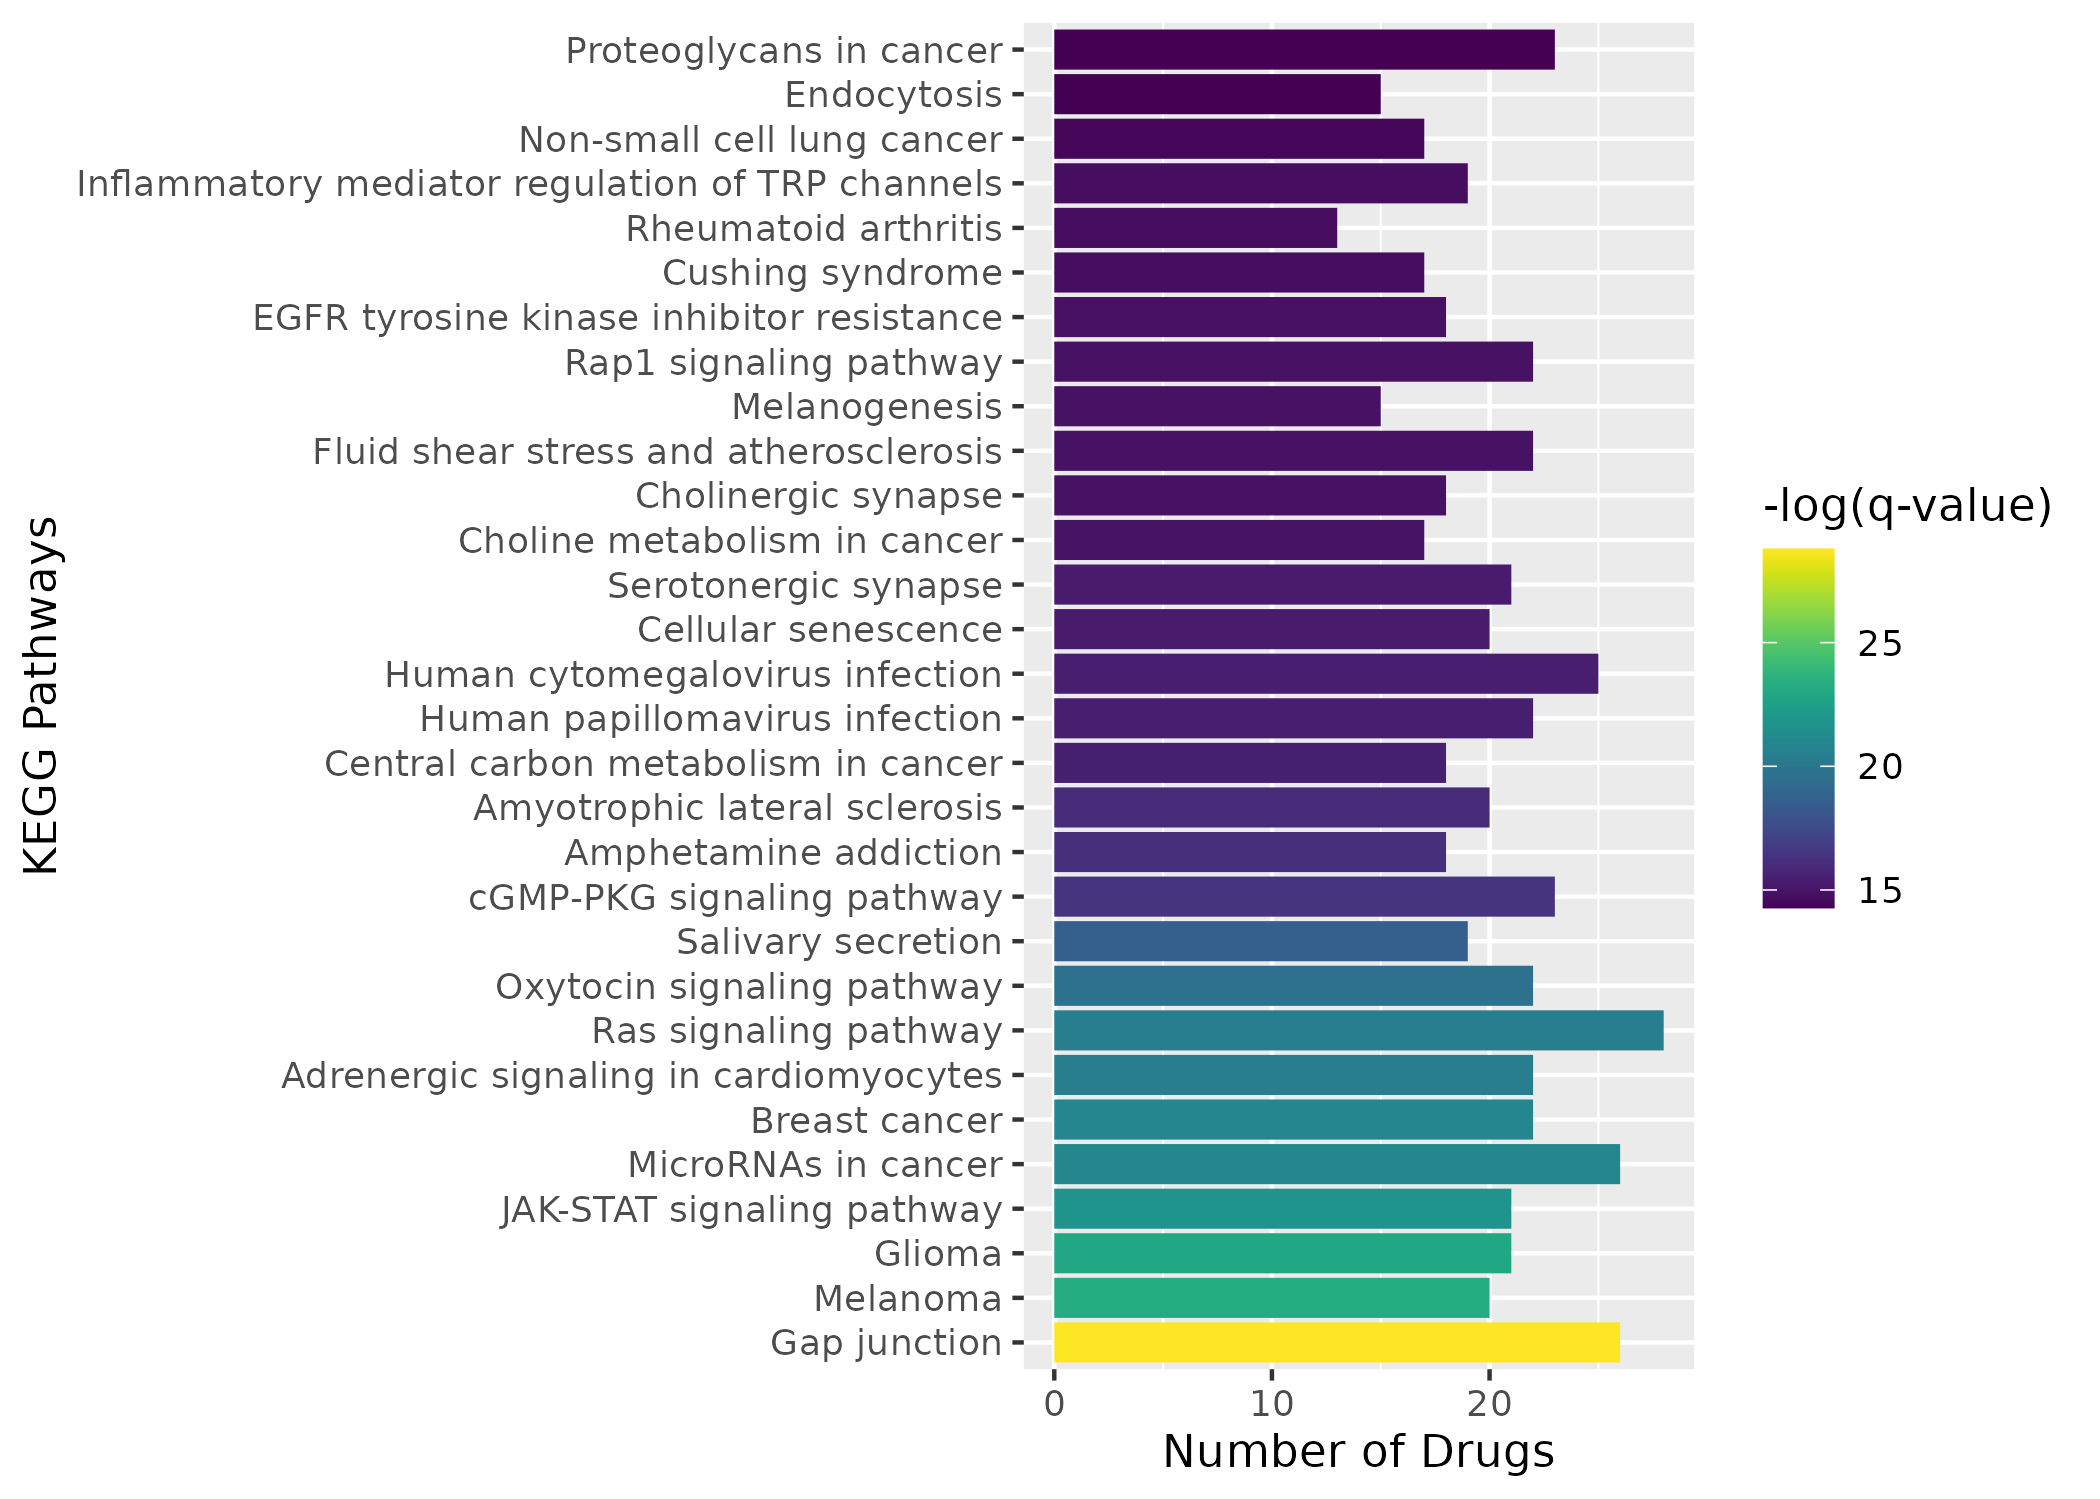

Data behind this chart, as committed beside it:
, ID, Description, GeneRatio, BgRatio, pvalue, p.adjust, qvalue, itemID, Count, logqvalue
1, hsa04540, Gap junction, 26/81, 994/20548, 4.0543248354457e-15, 1.07034175655766e-12, 3.15810566129454e-13, crizotinib/perphenazine/cobimetinib/tega…, 26, 28.78
2, hsa05218, Melanoma, 20/81, 700/20548, 2.26345859533609e-12, 2.98776534584364e-10, 8.81557558183531e-11, crizotinib/cabozantinib/cobimetinib/bort…, 20, 23.15
3, hsa05214, Glioma, 21/81, 816/20548, 4.20045908309668e-12, 3.69640399312508e-10, 1.09064551631282e-10, perphenazine/cobimetinib/bortezomib/palb…, 21, 22.94
4, hsa04630, JAK-STAT signaling pathway, 21/81, 880/20548, 1.73734980374047e-11, 1.14665087046871e-09, 3.38326014412618e-10, perphenazine/bortezomib/palbociclib/mido…, 21, 21.81
5, hsa05206, MicroRNAs in cancer, 26/81, 1500/20548, 5.0541039561978e-11, 2.66856688887244e-09, 7.87376195281341e-10, crizotinib/cabozantinib/cobimetinib/bort…, 26, 20.96
6, hsa05224, Breast cancer, 22/81, 1048/20548, 6.20409826462148e-11, 2.72980323643345e-09, 8.05444336108754e-10, cobimetinib/bortezomib/palbociclib/momet…, 22, 20.94
7, hsa04261, Adrenergic signaling in cardiomyocytes, 22/81, 1091/20548, 1.33969026026555e-10, 4.71476484726156e-09, 1.39111881458276e-09, perphenazine/midostaurin/vortioxetine/th…, 22, 20.39
8, hsa04014, Ras signaling pathway, 28/81, 1836/20548, 1.42871662038229e-10, 4.71476484726156e-09, 1.39111881458276e-09, crizotinib/perphenazine/cabozantinib/cob…, 28, 20.39
9, hsa04921, Oxytocin signaling pathway, 22/81, 1148/20548, 3.52275982998847e-10, 1.03334288346329e-08, 3.04893833238768e-09, perphenazine/cobimetinib/bortezomib/mido…, 22, 19.61
10, hsa04970, Salivary secretion, 19/81, 884/20548, 1.10028490487729e-09, 2.90475214887603e-08, 8.5706403116757e-09, perphenazine/midostaurin/miglitol/vortio…, 19, 18.57
11, hsa04022, cGMP-PKG signaling pathway, 23/81, 1509/20548, 1.05162608195164e-08, 2.52390259668394e-07, 7.44692153726521e-08, perphenazine/cobimetinib/midostaurin/vor…, 23, 16.41
12, hsa05031, Amphetamine addiction, 18/81, 916/20548, 1.31611029477222e-08, 2.89544264849888e-07, 8.5431720888723e-08, perphenazine/bortezomib/midostaurin/thio…, 18, 16.28
13, hsa05014, Amyotrophic lateral sclerosis, 20/81, 1174/20548, 1.94746341612522e-08, 3.95484878351584e-07, 1.16690115622078e-07, bortezomib/midostaurin/ixazomib/lenalido…, 20, 15.96
14, hsa05230, Central carbon metabolism in cancer, 18/81, 971/20548, 3.21586719645135e-08, 6.06420671330827e-07, 1.78927949276241e-07, crizotinib/cabozantinib/cobimetinib/bort…, 18, 15.54
15, hsa05165, Human papillomavirus infection, 22/81, 1478/20548, 3.66873558215113e-08, 6.45697462458598e-07, 1.90516795143287e-07, cobimetinib/bortezomib/palbociclib/midos…, 22, 15.47
16, hsa05163, Human cytomegalovirus infection, 25/81, 1904/20548, 3.95416505104211e-08, 6.52437233421948e-07, 1.92505403800734e-07, perphenazine/cobimetinib/bortezomib/palb…, 25, 15.46
17, hsa04218, Cellular senescence, 20/81, 1248/20548, 5.35980586038833e-08, 7.88544259406912e-07, 2.32664574147175e-07, perphenazine/cobimetinib/bortezomib/palb…, 20, 15.27
18, hsa04726, Serotonergic synapse, 21/81, 1377/20548, 5.37643813231985e-08, 7.88544259406912e-07, 2.32664574147175e-07, pitavastatin/perphenazine/cobimetinib/te…, 21, 15.27
19, hsa05231, Choline metabolism in cancer, 17/81, 912/20548, 7.66413118218112e-08, 1.0649108589978e-06, 3.14208148189143e-07, cobimetinib/bortezomib/midostaurin/sunit…, 17, 14.97
20, hsa04725, Cholinergic synapse, 18/81, 1042/20548, 9.34449253386627e-08, 1.17188725159392e-06, 3.45772155573963e-07, cobimetinib/varenicline/midostaurin/paro…, 18, 14.88
21, hsa05418, Fluid shear stress and atherosclerosis, 22/81, 1559/20548, 9.4370031786855e-08, 1.17188725159392e-06, 3.45772155573963e-07, perphenazine/cabozantinib/bortezomib/mid…, 22, 14.88
22, hsa04916, Melanogenesis, 15/81, 710/20548, 1.0098822494905e-07, 1.17188725159392e-06, 3.45772155573963e-07, perphenazine/cobimetinib/midostaurin/sun…, 15, 14.88
23, hsa04015, Rap1 signaling pathway, 22/81, 1566/20548, 1.02096237828258e-07, 1.17188725159392e-06, 3.45772155573963e-07, crizotinib/perphenazine/cabozantinib/cob…, 22, 14.88
24, hsa01521, EGFR tyrosine kinase inhibitor resistanc…, 18/81, 1052/20548, 1.07819378717199e-07, 1.18601316588918e-06, 3.49940088818978e-07, crizotinib/cabozantinib/cobimetinib/bort…, 18, 14.87
25, hsa04934, Cushing syndrome, 17/81, 945/20548, 1.27504216171694e-07, 1.34644452277309e-06, 3.97276294598121e-07, cobimetinib/palbociclib/midostaurin/rilu…, 17, 14.74
26, hsa05323, Rheumatoid arthritis, 13/81, 528/20548, 1.39905791025038e-07, 1.37299704628753e-06, 4.05110771233162e-07, crizotinib/bortezomib/midostaurin/lenali…, 13, 14.72
27, hsa04750, Inflammatory mediator regulation of TRP …, 19/81, 1195/20548, 1.40420152461224e-07, 1.37299704628753e-06, 4.05110771233162e-07, perphenazine/bortezomib/tegaserod/midost…, 19, 14.72
28, hsa05223, Non-small cell lung cancer, 17/81, 973/20548, 1.93126557755708e-07, 1.82090754455382e-06, 5.37269371200091e-07, crizotinib/cabozantinib/cobimetinib/bort…, 17, 14.44
29, hsa04144, Endocytosis, 15/81, 758/20548, 2.34510026970657e-07, 2.1344467061706e-06, 6.29780926063094e-07, midostaurin/paroxetine/sunitinib/dasatin…, 15, 14.28
30, hsa05205, Proteoglycans in cancer, 23/81, 1790/20548, 2.4255076206484e-07, 2.1344467061706e-06, 6.29780926063094e-07, crizotinib/cabozantinib/cobimetinib/bort…, 23, 14.28
31, hsa04270, Vascular smooth muscle contraction, 19/81, 1253/20548, 2.92164730613453e-07, 2.45193492613503e-06, 7.23457673580511e-07, perphenazine/cobimetinib/prednicarbate/m…, 19, 14.14
32, hsa04370, VEGF signaling pathway, 16/81, 885/20548, 2.97204233470913e-07, 2.45193492613503e-06, 7.23457673580511e-07, cabozantinib/cobimetinib/bortezomib/mido…, 16, 14.14
33, hsa05034, Alcoholism, 18/81, 1131/20548, 3.15688953153614e-07, 2.48329356570628e-06, 7.32710222736302e-07, crizotinib/perphenazine/cobimetinib/mido…, 18, 14.13
34, hsa04912, GnRH signaling pathway, 18/81, 1132/20548, 3.19818110734899e-07, 2.48329356570628e-06, 7.32710222736302e-07, crizotinib/perphenazine/cobimetinib/bort…, 18, 14.13
35, hsa05226, Gastric cancer, 17/81, 1023/20548, 3.9129875743847e-07, 2.95151062753589e-06, 8.7086039249464e-07, crizotinib/cabozantinib/cobimetinib/bort…, 17, 13.95
36, hsa01523, Antifolate resistance, 12/81, 484/20548, 4.12682243264028e-07, 3.02373803345796e-06, 8.92171509074517e-07, bortezomib/lenalidomide/tacrolimus/mitox…, 12, 13.93
37, hsa05167, Kaposi sarcoma-associated herpesvirus in…, 21/81, 1557/20548, 4.23781466810396e-07, 3.02373803345796e-06, 8.92171509074517e-07, perphenazine/cobimetinib/bortezomib/palb…, 21, 13.93
38, hsa05416, Viral myocarditis, 10/81, 318/20548, 4.86523330156798e-07, 3.3800568200367e-06, 9.97305441318644e-07, bortezomib/dasatinib/nilotinib/olopatadi…, 10, 13.82
39, hsa04510, Focal adhesion, 21/81, 1575/20548, 5.12159421074462e-07, 3.46692531188866e-06, 1.02293649553334e-06, crizotinib/cabozantinib/cobimetinib/bort…, 21, 13.79
40, hsa05220, Chronic myeloid leukemia, 15/81, 822/20548, 6.56053726224777e-07, 4.31020475581382e-06, 1.27175100450647e-06, cobimetinib/bortezomib/palbociclib/midos…, 15, 13.58
41, hsa04728, Dopaminergic synapse, 19/81, 1323/20548, 6.69387859804419e-07, 4.31020475581382e-06, 1.27175100450647e-06, perphenazine/bortezomib/midostaurin/paro…, 19, 13.58
42, hsa04640, Hematopoietic cell lineage, 12/81, 509/20548, 7.02929614922549e-07, 4.34704071109915e-06, 1.28261966754919e-06, bortezomib/midostaurin/lenalidomide/suni…, 12, 13.57
43, hsa05221, Acute myeloid leukemia, 15/81, 827/20548, 7.08040721883574e-07, 4.34704071109915e-06, 1.28261966754919e-06, cobimetinib/bortezomib/midostaurin/sunit…, 15, 13.57
44, hsa04929, GnRH secretion, 14/81, 729/20548, 8.91450975695749e-07, 5.34870585417449e-06, 1.5781667990786e-06, cobimetinib/midostaurin/riluzole/neratin…, 14, 13.36
45, hsa05140, Leishmaniasis, 13/81, 630/20548, 1.03514062881837e-06, 6.07282502240108e-06, 1.79182237503062e-06, crizotinib/bortezomib/midostaurin/lenali…, 13, 13.23
46, hsa04924, Renin secretion, 14/81, 740/20548, 1.06435001841071e-06, 6.10844358392232e-06, 1.80233183895635e-06, perphenazine/midostaurin/vortioxetine/ta…, 14, 13.23
47, hsa04915, Estrogen signaling pathway, 19/81, 1374/20548, 1.18289576493842e-06, 6.64435067965409e-06, 1.96045434726636e-06, perphenazine/cobimetinib/bortezomib/mome…, 19, 13.14
48, hsa04662, B cell receptor signaling pathway, 14/81, 760/20548, 1.45738250744371e-06, 8.00199058796878e-06, 2.36103390554103e-06, cobimetinib/bortezomib/midostaurin/thior…, 14, 12.96
49, hsa04664, Fc epsilon RI signaling pathway, 15/81, 879/20548, 1.51565181581676e-06, 8.00199058796878e-06, 2.36103390554103e-06, cobimetinib/bortezomib/midostaurin/lenal…, 15, 12.96
50, hsa04810, Regulation of actin cytoskeleton, 18/81, 1261/20548, 1.5284417178172e-06, 8.00199058796878e-06, 2.36103390554103e-06, cobimetinib/midostaurin/paroxetine/sunit…, 18, 12.96
51, hsa05160, Hepatitis C, 18/81, 1262/20548, 1.5458390908576e-06, 8.00199058796878e-06, 2.36103390554103e-06, cobimetinib/bortezomib/palbociclib/midos…, 18, 12.96
52, hsa05219, Bladder cancer, 13/81, 656/20548, 1.62220283257239e-06, 8.21915945253915e-06, 2.42511084325318e-06, cobimetinib/bortezomib/palbociclib/midos…, 13, 12.93
53, hsa05169, Epstein-Barr virus infection, 19/81, 1405/20548, 1.65005852645672e-06, 8.21915945253915e-06, 2.42511084325318e-06, crizotinib/bortezomib/palbociclib/midost…, 19, 12.93
54, hsa05235, PD-L1 expression and PD-1 checkpoint pat…, 16/81, 1027/20548, 2.11516037394219e-06, 1.03407840503841e-05, 3.05110853161252e-06, crizotinib/cobimetinib/bortezomib/midost…, 16, 12.7
55, hsa05216, Thyroid cancer, 11/81, 475/20548, 2.53286208804678e-06, 1.21577380226245e-05, 3.58721137828635e-06, cabozantinib/cobimetinib/bortezomib/mido…, 11, 12.54
56, hsa00830, Retinol metabolism, 13/81, 732/20548, 5.38135681057919e-06, 2.53488964500555e-05, 7.47933946293505e-06, pitavastatin/crizotinib/perphenazine/par…, 13, 11.8
57, hsa05170, Human immunodeficiency virus 1 infection, 20/81, 1673/20548, 5.47305718808017e-06, 2.53488964500555e-05, 7.47933946293505e-06, crizotinib/perphenazine/cobimetinib/bort…, 20, 11.8
58, hsa04660, T cell receptor signaling pathway, 16/81, 1113/20548, 5.92420851882544e-06, 2.69653629132744e-05, 7.95628730295976e-06, cobimetinib/bortezomib/palbociclib/midos…, 16, 11.74
59, hsa04012, ErbB signaling pathway, 15/81, 987/20548, 6.24478665641716e-06, 2.79427741914259e-05, 8.24467819045263e-06, cobimetinib/bortezomib/midostaurin/dasat…, 15, 11.71
60, hsa01522, Endocrine resistance, 17/81, 1259/20548, 6.63060655094142e-06, 2.87620410651924e-05, 8.48640765081435e-06, cobimetinib/bortezomib/palbociclib/midos…, 17, 11.68
... 204 more rows
